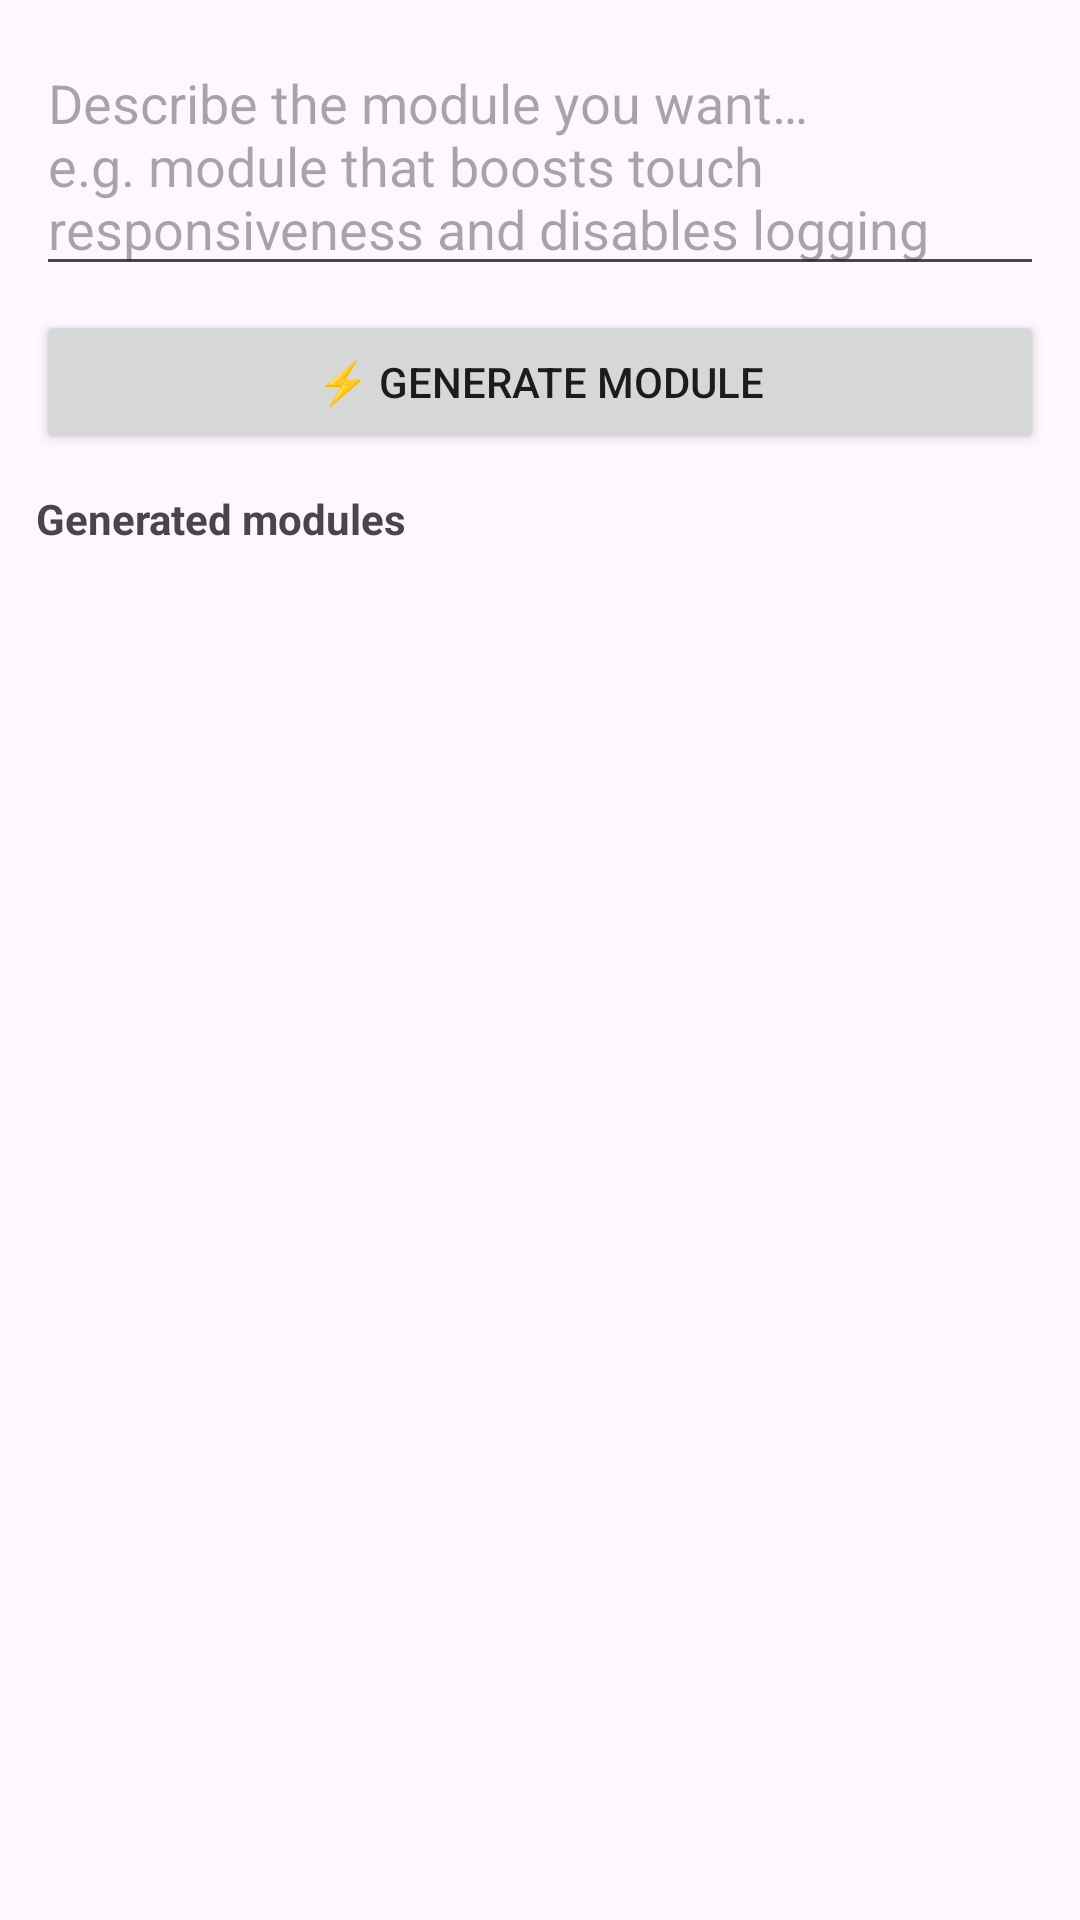

Reconstruct the res/layout file that produces this screen, plus the resources it refers to.
<!-- AndroidManifest.xml: application theme Theme.RootGenie -->
<!-- res/layout/fragment_modules.xml -->
<?xml version="1.0" encoding="utf-8"?>
<ScrollView xmlns:android="http://schemas.android.com/apk/res/android"
    android:layout_width="match_parent"
    android:layout_height="match_parent">

    <LinearLayout
        android:layout_width="match_parent"
        android:layout_height="wrap_content"
        android:orientation="vertical"
        android:padding="12dp">

        <EditText
            android:id="@+id/module_desc"
            android:layout_width="match_parent"
            android:layout_height="wrap_content"
            android:hint="@string/module_hint"
            android:inputType="textMultiLine"
            android:minLines="3"
            android:gravity="top" />

        <Button
            android:id="@+id/btn_generate"
            android:layout_width="match_parent"
            android:layout_height="wrap_content"
            android:layout_marginTop="8dp"
            android:text="@string/generate" />

        <TextView
            android:layout_width="match_parent"
            android:layout_height="wrap_content"
            android:layout_marginTop="12dp"
            android:text="@string/module_list_title"
            android:textStyle="bold" />

        <LinearLayout
            android:id="@+id/templates_row"
            android:layout_width="match_parent"
            android:layout_height="wrap_content"
            android:orientation="horizontal" />

        <androidx.recyclerview.widget.RecyclerView
            android:id="@+id/module_list"
            android:layout_width="match_parent"
            android:layout_height="wrap_content"
            android:nestedScrollingEnabled="false" />

    </LinearLayout>
</ScrollView>
<!-- resources referenced by this layout -->
<resources>
  <string name="generate">⚡ Generate Module</string>
  <string name="module_hint">Describe the module you want…\ne.g. "module that boosts touch responsiveness and disables logging"</string>
  <string name="module_list_title">Generated modules</string>
  <style name="Theme.RootGenie" parent="Theme.Material3.DayNight.NoActionBar">
          <item name="android:statusBarColor">?attr/colorPrimary</item>
      </style>
</resources>
